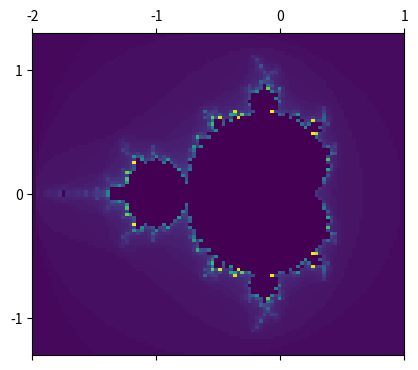

Source code (Python):
import matplotlib.pyplot as plt
import numpy as np
import time

def mandelbrot1(x, y, nmax=100):
    n, za, zb = 0, 0, 0
    modulec = 0

    while (modulec <= 4.0) and (n < nmax):
        n += 1

        zca = za**2 - zb**2
        zcb = 2*za*zb
        zca =+ x
        zcb =+ y
        modulec = zca**2 + zcb**2

    return n
def mandelbrot0(x, y, nmax=1000):
    n, z = 0, 0 + 0j
    c = complex(x, y)
    while (abs(z) <= 2) and (n < nmax):
        n += 1
        z_nouveau = z**2 + c
        z = z_nouveau
    if n == nmax: 
        return -1
    return n

Nx, Ny = 100, 100
L = np.zeros( (Nx, Ny))
mi, mj = L.shape
Lx = np.linspace(-2, 1, Nx)
Ly = np.linspace(-1.3, 1.3, Ny)

t = time.time()
for x in range(0, mi):
    for y in range(0, mj):     
        #print(i, Lx[i], j, Ly[i])

        L[y,x ] = mandelbrot0(Lx[x], Ly[y], 100)
        #print(Lx[x], Ly[y], L[x,y])

print(time.time() - t)
plt.matshow(L, extent=[-2,1,-1.3, 1.3])
plt.show()

